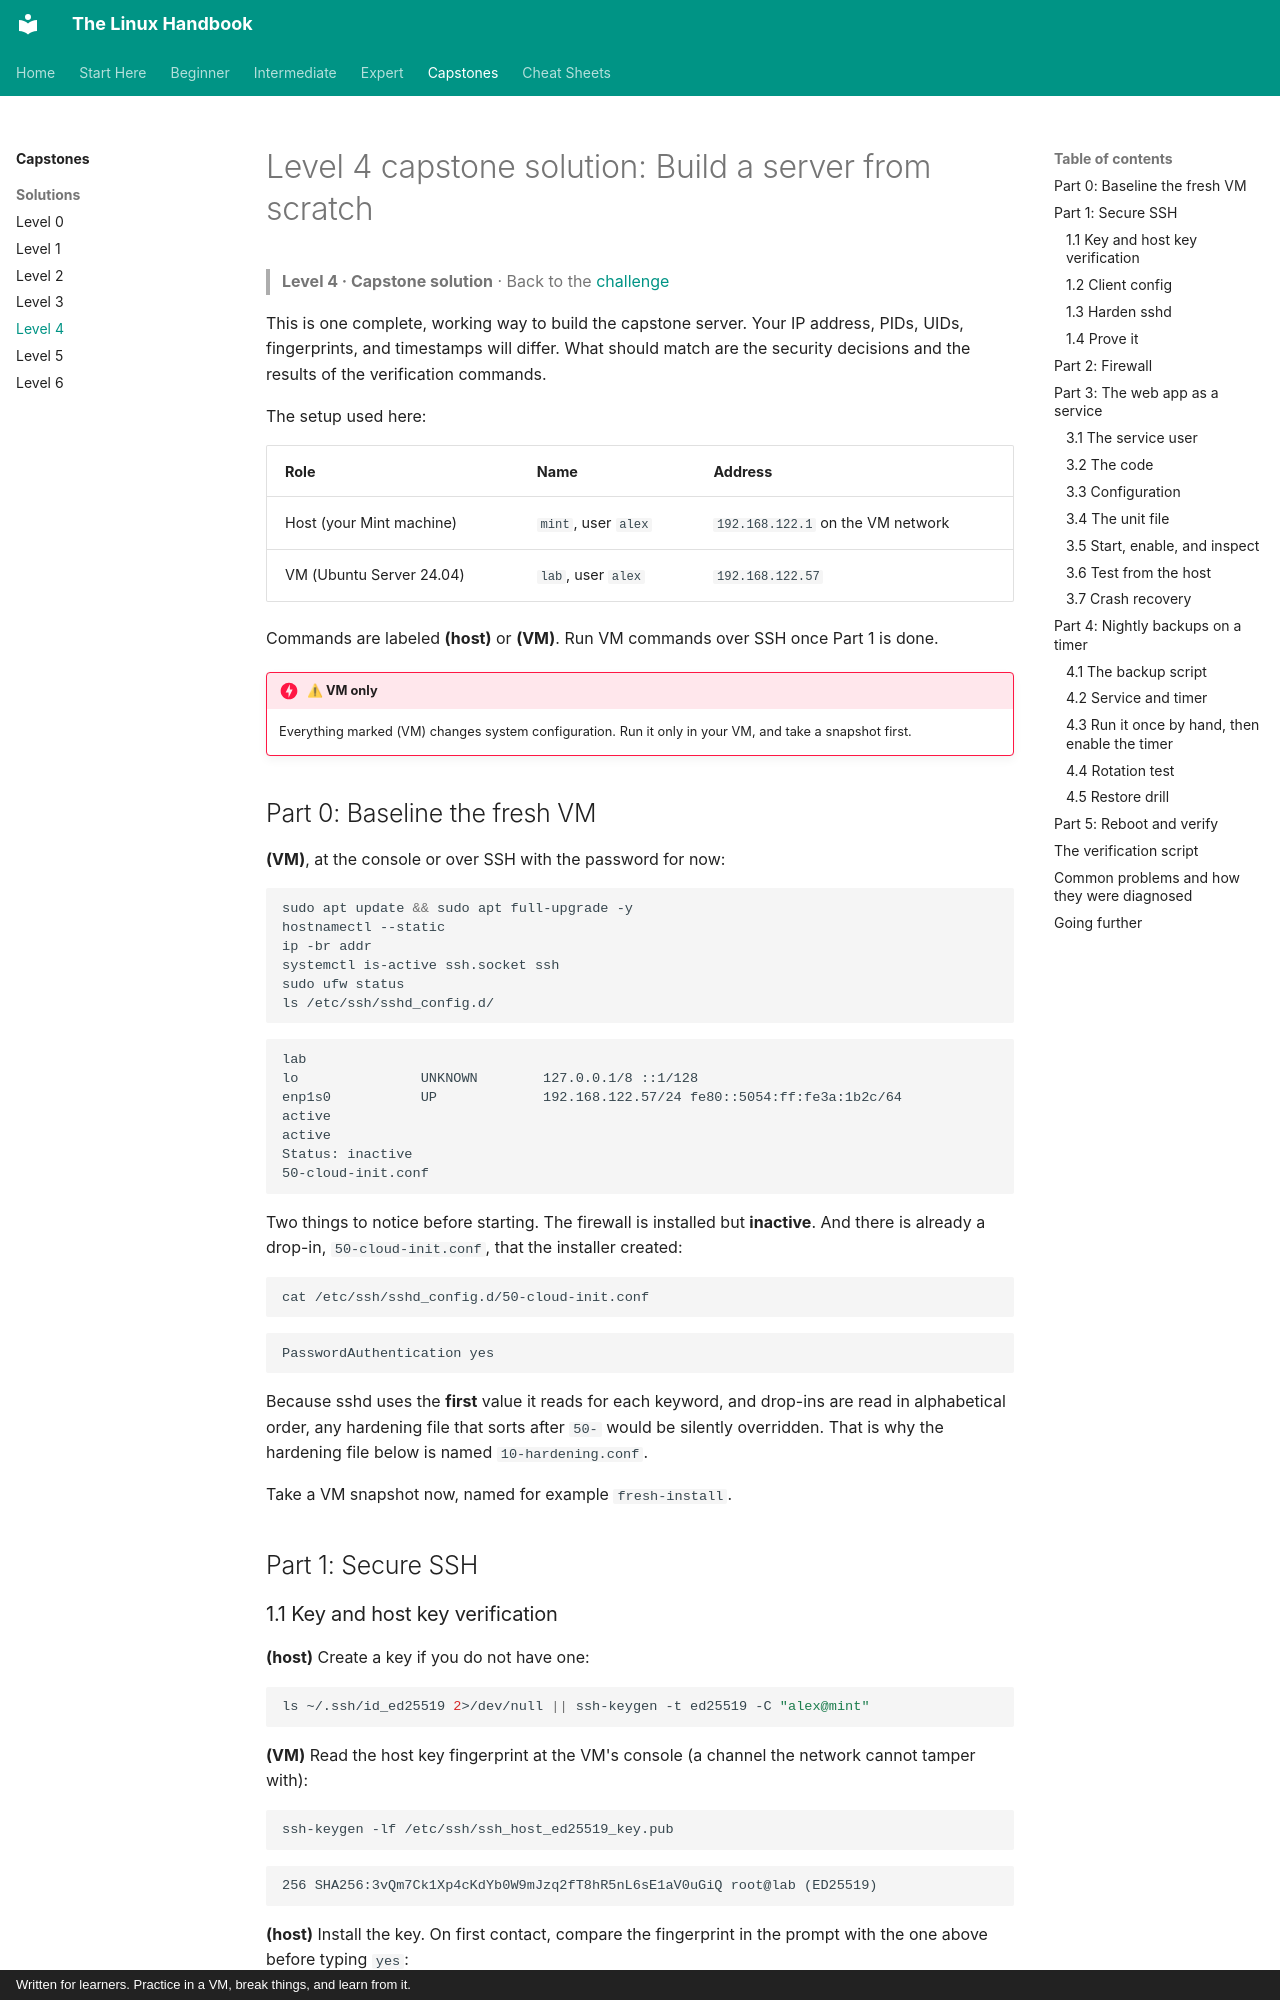

repository: astroboy1183/linux-handbook · page: exercises/solutions/level-4-capstone/index.html · generator: mkdocs · copyright: Written for learners. Practice in a VM, break things, and learn from it.

# Level 4 capstone solution: Build a server from scratch

> **Level 4 · Capstone solution** · Back to the [challenge](../level-4-capstone.md)

This is one complete, working way to build the capstone server. Your IP address, PIDs, UIDs, fingerprints, and timestamps will differ. What should match are the security decisions and the results of the verification commands.

The setup used here:

| Role | Name | Address |
|------|------|---------|
| Host (your Mint machine) | `mint`, user `alex` | `192.168.122.1` on the VM network |
| VM (Ubuntu Server 24.04) | `lab`, user `alex` | `192.168.122.57` |

Commands are labeled **(host)** or **(VM)**. Run VM commands over SSH once Part 1 is done.

!!! danger "⚠ VM only"
    Everything marked (VM) changes system configuration. Run it only in your VM, and take a snapshot first.

## Part 0: Baseline the fresh VM

**(VM)**, at the console or over SSH with the password for now:

```bash
sudo apt update && sudo apt full-upgrade -y
hostnamectl --static
ip -br addr
systemctl is-active ssh.socket ssh
sudo ufw status
ls /etc/ssh/sshd_config.d/
```

```text
lab
lo               UNKNOWN        127.0.0.1/8 ::1/128
enp1s0           UP             192.168.122.57/24 fe80::5054:ff:fe3a:1b2c/64
active
active
Status: inactive
50-cloud-init.conf
```

Two things to notice before starting. The firewall is installed but **inactive**. And there is already a drop-in, `50-cloud-init.conf`, that the installer created:

```bash
cat /etc/ssh/sshd_config.d/50-cloud-init.conf
```

```text
PasswordAuthentication yes
```

Because sshd uses the **first** value it reads for each keyword, and drop-ins are read in alphabetical order, any hardening file that sorts after `50-` would be silently overridden. That is why the hardening file below is named `10-hardening.conf`.

Take a VM snapshot now, named for example `fresh-install`.

## Part 1: Secure SSH
